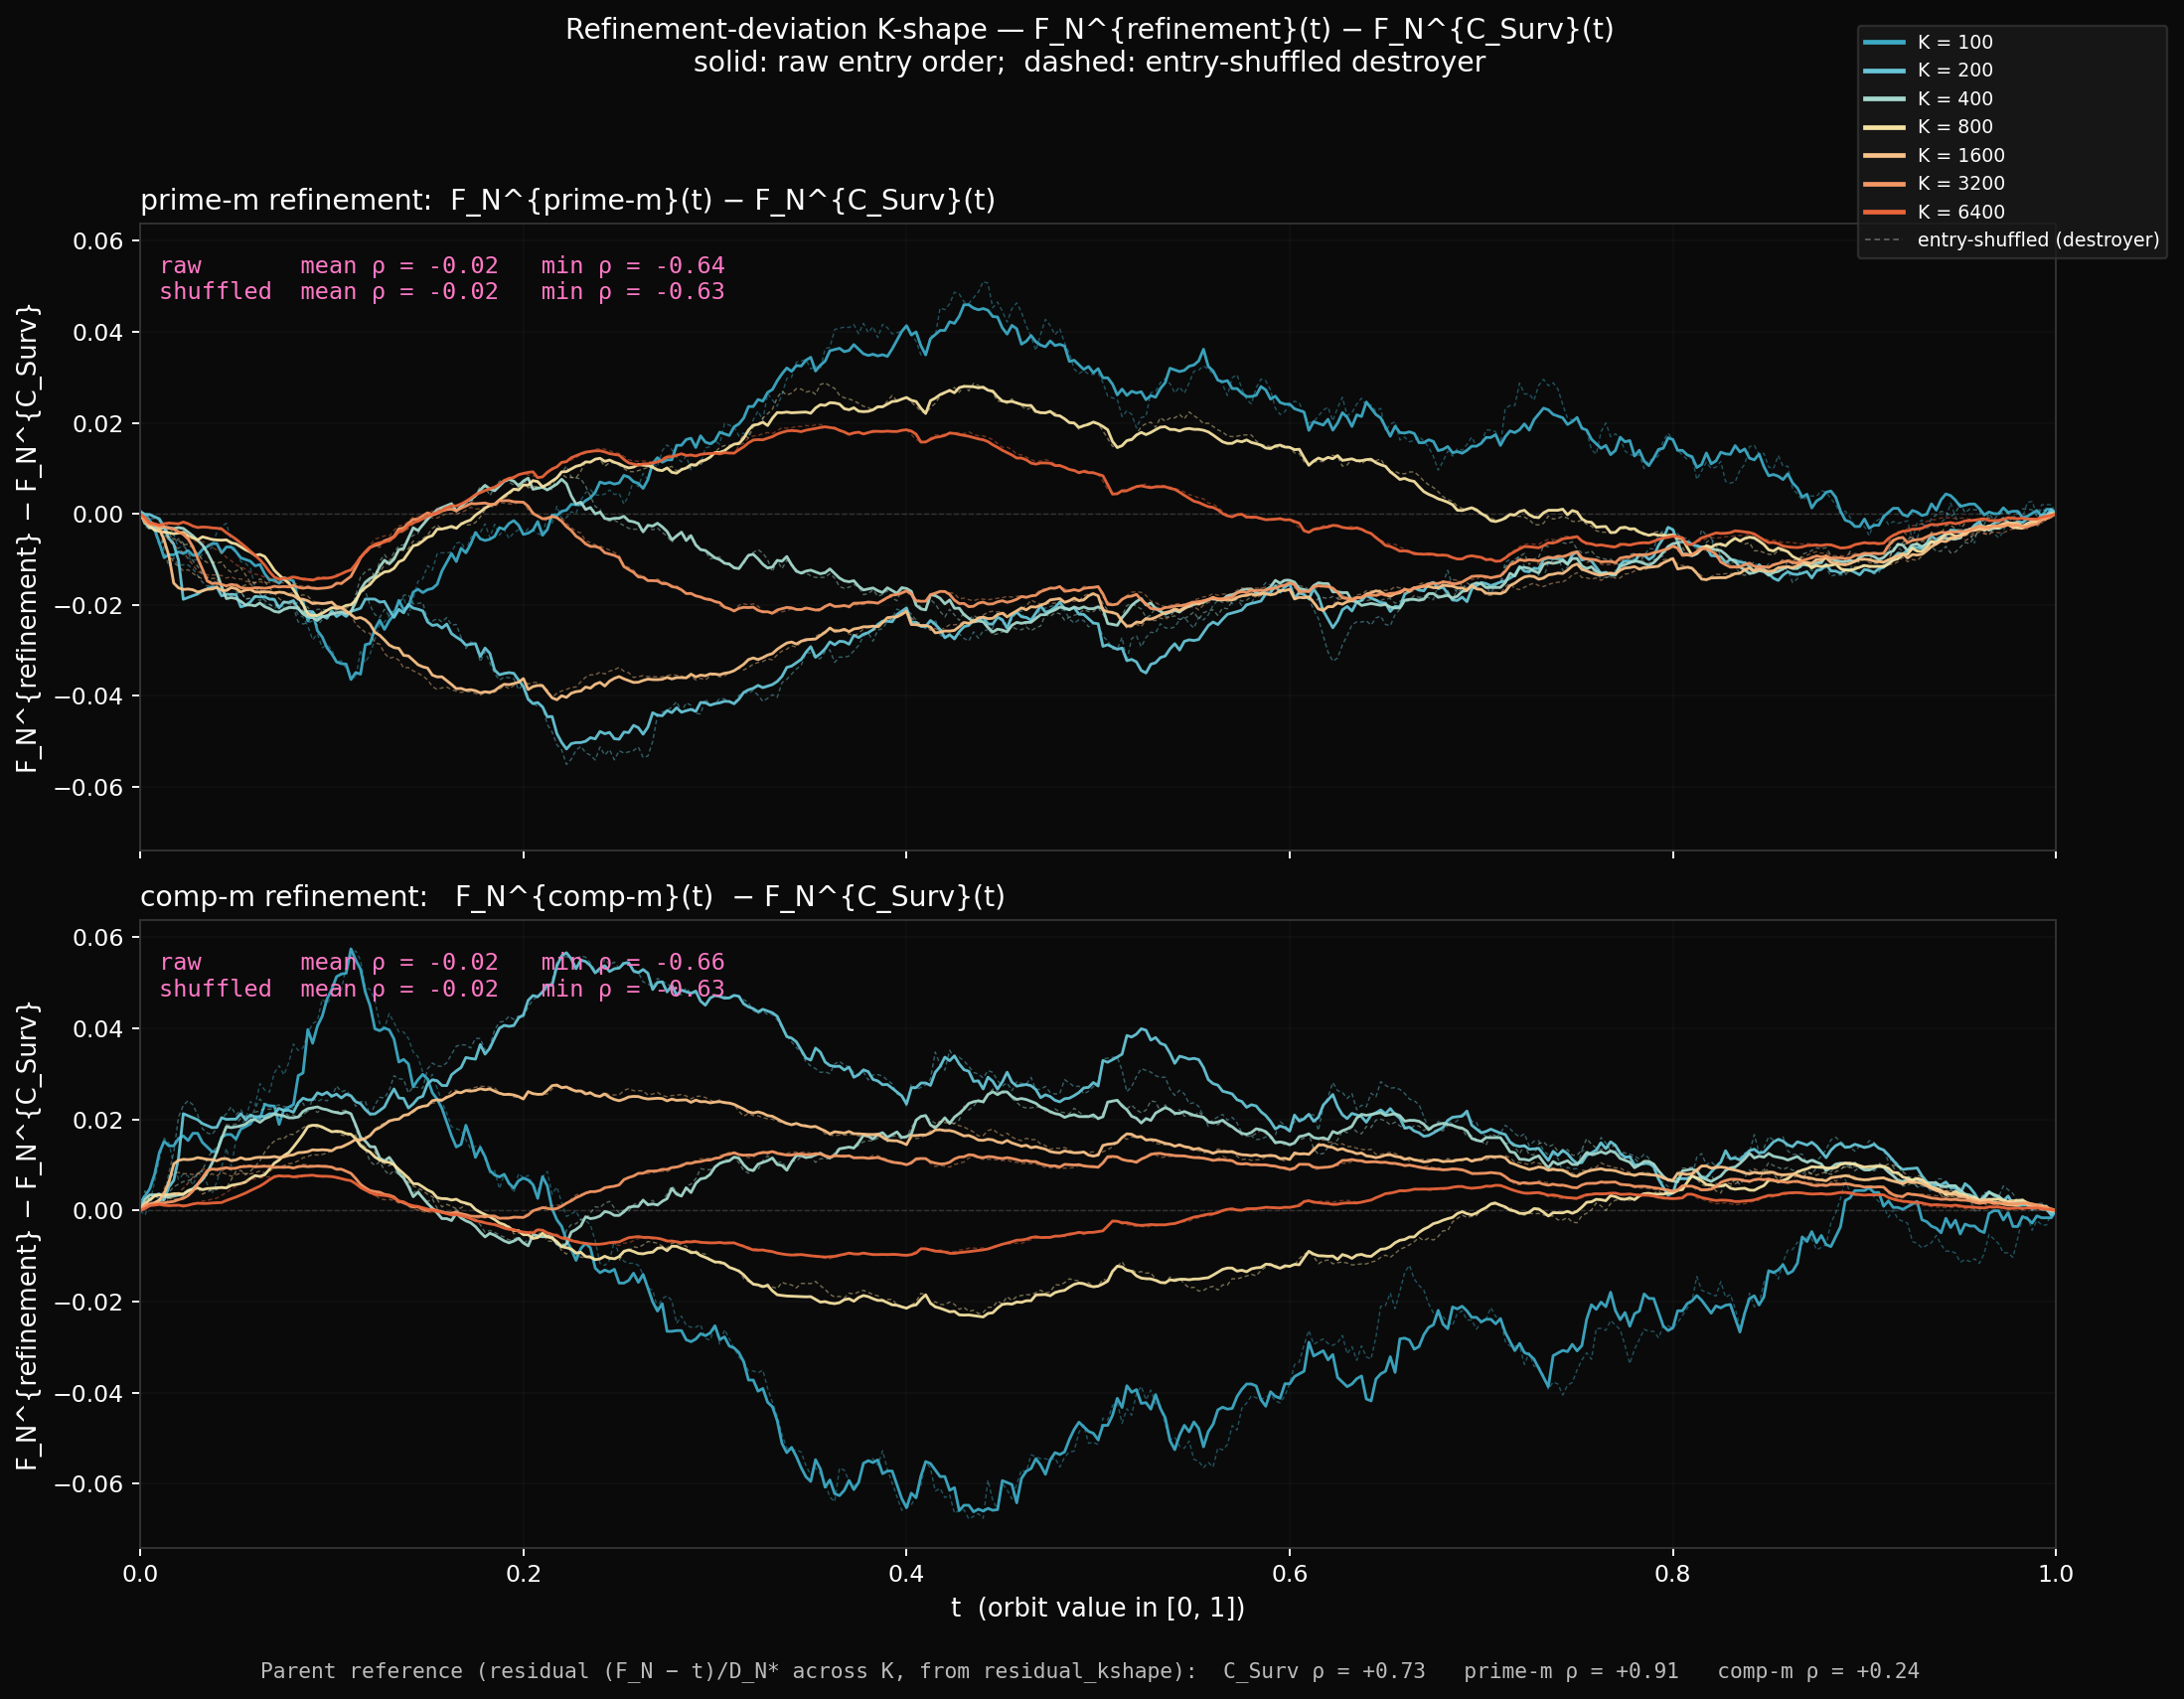

Write Python code to recreate this figure.
"""
EXP-DSUBN-03: Refinement-deviation K-shape.

Subtracts the pooled C_Surv parent from each cofactor refinement
and shows what the refinement adds at each (K, t).

  Panel A: F_N^{C_Surv_prime_m}(t) − F_N^{C_Surv}(t)
  Panel B: F_N^{C_Surv_comp_m}(t)  − F_N^{C_Surv}(t)

Each panel K-stacks at K ∈ {100, 200, 400, 800, 1600, 3200, 6400}.
The entry-shuffle destroyer is overlaid as muted dashed curves so the
EXP-DSUBN-02 finding (K-shape is a marginal property, not an
ordering one) remains readable in this view.

Per-panel mean / min Pearson ρ across K-pairs reads the K-stability
of the refinement effect.

Aligned with experiments/VISUAL-REDUCTION-DISCIPLINE.md
§subtraction-rule (subtract the parent distribution; what survives
is the refinement effect) and §hierarchy (held-fixed-confounder
arithmetic-tomography level).
"""

import time
import numpy as np
import matplotlib.pyplot as plt
from matplotlib.colors import LinearSegmentedColormap
from sympy import isprime

W = 9
n_0 = 2
n_1 = n_0 + W - 1
PRECISION = 18
K_VALUES = [100, 200, 400, 800, 1600, 3200, 6400]
T_GRID = np.linspace(0.0, 1.0, 401)
SEED = 42

LABELS = ['C_Surv', 'C_Surv_prime_m', 'C_Surv_comp_m']


def n_primes_vec(n, k):
    blocks = (k + n - 2) // (n - 1)
    m = np.arange(1, blocks * n + 1, dtype=np.int64)
    m_valid = m[m % n != 0]
    return (n * m_valid[:k]).astype(np.int64)


def build_atom_sequences(k):
    parts = [(n, n_primes_vec(n, k)) for n in range(n_0, n_1 + 1)]
    all_atoms = np.concatenate([arr for _, arr in parts])
    stream_tag = np.concatenate([np.full_like(arr, n)
                                 for n, arr in parts])
    unique_vals, first_idx, counts = np.unique(
        all_atoms, return_index=True, return_counts=True)
    surv_mask = counts == 1
    S = unique_vals[surv_mask]
    sources_S = stream_tag[first_idx[surv_mask]]
    m_S = S // sources_S
    prime_m_arr = np.array([isprime(int(m)) for m in m_S])

    S_set = set(int(c) for c in S)
    S_prime_set = set(int(c) for c, pm in zip(S, prime_m_arr) if pm)
    S_comp_set = set(int(c) for c, pm in zip(S, prime_m_arr) if not pm)

    seen = set()
    unique_in_appearance = []
    for c in all_atoms:
        c_int = int(c)
        if c_int not in seen:
            seen.add(c_int)
            unique_in_appearance.append(c_int)

    return {
        'C_Surv':         [c for c in unique_in_appearance if c in S_set],
        'C_Surv_prime_m': [c for c in unique_in_appearance if c in S_prime_set],
        'C_Surv_comp_m':  [c for c in unique_in_appearance if c in S_comp_set],
    }


def make_orbit(atom_seq):
    ds = ''.join(str(c) for c in atom_seq)
    L = len(ds)
    ds_arr = np.frombuffer(ds.encode(), dtype=np.uint8) - ord('0')
    weights = 10.0 ** (-(np.arange(PRECISION) + 1))
    pad = np.concatenate([ds_arr, np.zeros(PRECISION, dtype=np.uint8)])
    orbit = np.zeros(L, dtype=np.float64)
    for j in range(PRECISION):
        orbit += pad[j:j + L] * weights[j]
    return orbit


def F_N_on_grid(orbit, t_grid):
    sorted_v = np.sort(orbit)
    return np.searchsorted(sorted_v, t_grid, side='right') / len(sorted_v)


def shuffle_seq(seq, rng):
    indices = rng.permutation(len(seq))
    return [seq[i] for i in indices]


def pairwise_rho(arr):
    n = arr.shape[0]
    rhos = []
    for i in range(n):
        for j in range(i + 1, n):
            rhos.append(float(np.corrcoef(arr[i], arr[j])[0, 1]))
    return np.array(rhos)


# --- Sweep ---

F_raw = {lbl: np.zeros((len(K_VALUES), len(T_GRID))) for lbl in LABELS}
F_shuf = {lbl: np.zeros((len(K_VALUES), len(T_GRID))) for lbl in LABELS}

rng = np.random.default_rng(SEED)
t0 = time.time()
for ki, K in enumerate(K_VALUES):
    seqs = build_atom_sequences(K)
    for lbl in LABELS:
        F_raw[lbl][ki, :] = F_N_on_grid(make_orbit(seqs[lbl]), T_GRID)
        F_shuf[lbl][ki, :] = F_N_on_grid(
            make_orbit(shuffle_seq(seqs[lbl], rng)), T_GRID)
    print(f"K = {K} done (t = {time.time() - t0:.1f}s)")

dev_raw_prime  = F_raw['C_Surv_prime_m'] - F_raw['C_Surv']
dev_raw_comp   = F_raw['C_Surv_comp_m']  - F_raw['C_Surv']
dev_shuf_prime = F_shuf['C_Surv_prime_m'] - F_shuf['C_Surv']
dev_shuf_comp  = F_shuf['C_Surv_comp_m']  - F_shuf['C_Surv']

print()
print("Refinement-deviation pairwise Pearson ρ across K-pairs:")
for name, arr in [
    ('prime-m raw     ', dev_raw_prime),
    ('prime-m shuffled', dev_shuf_prime),
    ('comp-m  raw     ', dev_raw_comp),
    ('comp-m  shuffled', dev_shuf_comp),
]:
    rhos = pairwise_rho(arr)
    print(f"  {name}  mean = {rhos.mean():+.4f},  min = {rhos.min():+.4f}")

# Reference: parent and refinement residual K-stabilities (to read
# whether prime-m's K-stability is inherited from C_Surv vs added
# by the refinement).
print()
print("Parent-reference: K-stability of normalised residual "
      "(F_N − t) / D_N* per construction:")
ref_rhos = {}
for lbl in LABELS:
    res = F_raw[lbl] - T_GRID[None, :]
    peaks_per_K = np.abs(res).max(axis=1)
    norm_res = res / peaks_per_K[:, None]
    rhos = pairwise_rho(norm_res)
    ref_rhos[lbl] = rhos.mean()
    print(f"  {lbl:<18}  mean ρ = {rhos.mean():+.4f},  "
          f"min ρ = {rhos.min():+.4f}")

# --- Plot ---

cmap = LinearSegmentedColormap.from_list('Kgrad', [
    '#3da9c4', '#7dd3e0', '#f5e2a3', '#f9b27a', '#e8643a',
])

fig, axes = plt.subplots(2, 1, figsize=(13, 10),
                          sharex=True, sharey=True)
fig.patch.set_facecolor('#0a0a0a')

panels = [
    ('prime-m refinement:  F_N^{prime-m}(t) − F_N^{C_Surv}(t)',
     dev_raw_prime, dev_shuf_prime),
    ('comp-m refinement:   F_N^{comp-m}(t)  − F_N^{C_Surv}(t)',
     dev_raw_comp,  dev_shuf_comp),
]

for ax, (title, dev_r, dev_s) in zip(axes, panels):
    ax.set_facecolor('#0a0a0a')
    ax.axhline(0, color='#444', linewidth=0.6,
               linestyle='--', alpha=0.7)
    for ki, K in enumerate(K_VALUES):
        color = cmap(ki / (len(K_VALUES) - 1))
        ax.plot(T_GRID, dev_s[ki], color=color, linewidth=0.6,
                alpha=0.45, linestyle=(0, (3, 2)))
        ax.plot(T_GRID, dev_r[ki], color=color, linewidth=1.2,
                alpha=0.95)
    rho_r = pairwise_rho(dev_r)
    rho_s = pairwise_rho(dev_s)
    rho_color = '#a8e22d' if rho_r.mean() > 0.7 else (
        '#f9b27a' if rho_r.mean() > 0.4 else '#ff79c6')
    ax.set_title(title, color='white', fontsize=12, loc='left')
    ax.text(0.01, 0.95,
            f'raw       mean ρ = {rho_r.mean():+.2f}   '
            f'min ρ = {rho_r.min():+.2f}\n'
            f'shuffled  mean ρ = {rho_s.mean():+.2f}   '
            f'min ρ = {rho_s.min():+.2f}',
            color=rho_color, fontsize=10, family='monospace',
            transform=ax.transAxes, verticalalignment='top')
    ax.set_ylabel('F_N^{refinement} − F_N^{C_Surv}',
                  color='white', fontsize=11)
    ax.tick_params(colors='white')
    for spine in ax.spines.values():
        spine.set_color('#333')
    ax.grid(alpha=0.1, color='#444')
    ax.set_xlim(0, 1)

axes[-1].set_xlabel('t  (orbit value in [0, 1])',
                     color='white', fontsize=11)

handles = [plt.Line2D([0], [0],
                       color=cmap(i / (len(K_VALUES) - 1)),
                       linewidth=2, label=f'K = {K}')
           for i, K in enumerate(K_VALUES)]
handles.append(plt.Line2D([0], [0], color='#888', linewidth=0.8,
                           linestyle=(0, (3, 2)), alpha=0.6,
                           label='entry-shuffled (destroyer)'))
fig.legend(handles=handles, loc='upper right',
           bbox_to_anchor=(0.995, 0.995),
           facecolor='#1a1a1a', edgecolor='#333',
           labelcolor='white', fontsize=8, ncol=1)

fig.suptitle(
    'Refinement-deviation K-shape — '
    'F_N^{refinement}(t) − F_N^{C_Surv}(t)\n'
    'solid: raw entry order;  dashed: entry-shuffled destroyer',
    color='white', fontsize=12, y=0.995)

# Footer with parent-reference ρ — makes the chart's payload
# (refinement deviation K-noise vs parent K-stability) readable
# without cross-reference.
fig.text(0.50, 0.012,
         f"Parent reference (residual (F_N − t)/D_N* across K, "
         f"from residual_kshape):  "
         f"C_Surv ρ = {ref_rhos['C_Surv']:+.2f}   "
         f"prime-m ρ = {ref_rhos['C_Surv_prime_m']:+.2f}   "
         f"comp-m ρ = {ref_rhos['C_Surv_comp_m']:+.2f}",
         color='#bbb', fontsize=9, family='monospace',
         horizontalalignment='center')

plt.tight_layout(rect=[0, 0.03, 0.96, 0.96])
plt.savefig('refinement_kshape.png', dpi=170,
            facecolor='#0a0a0a', bbox_inches='tight')
print()
print('-> refinement_kshape.png')
